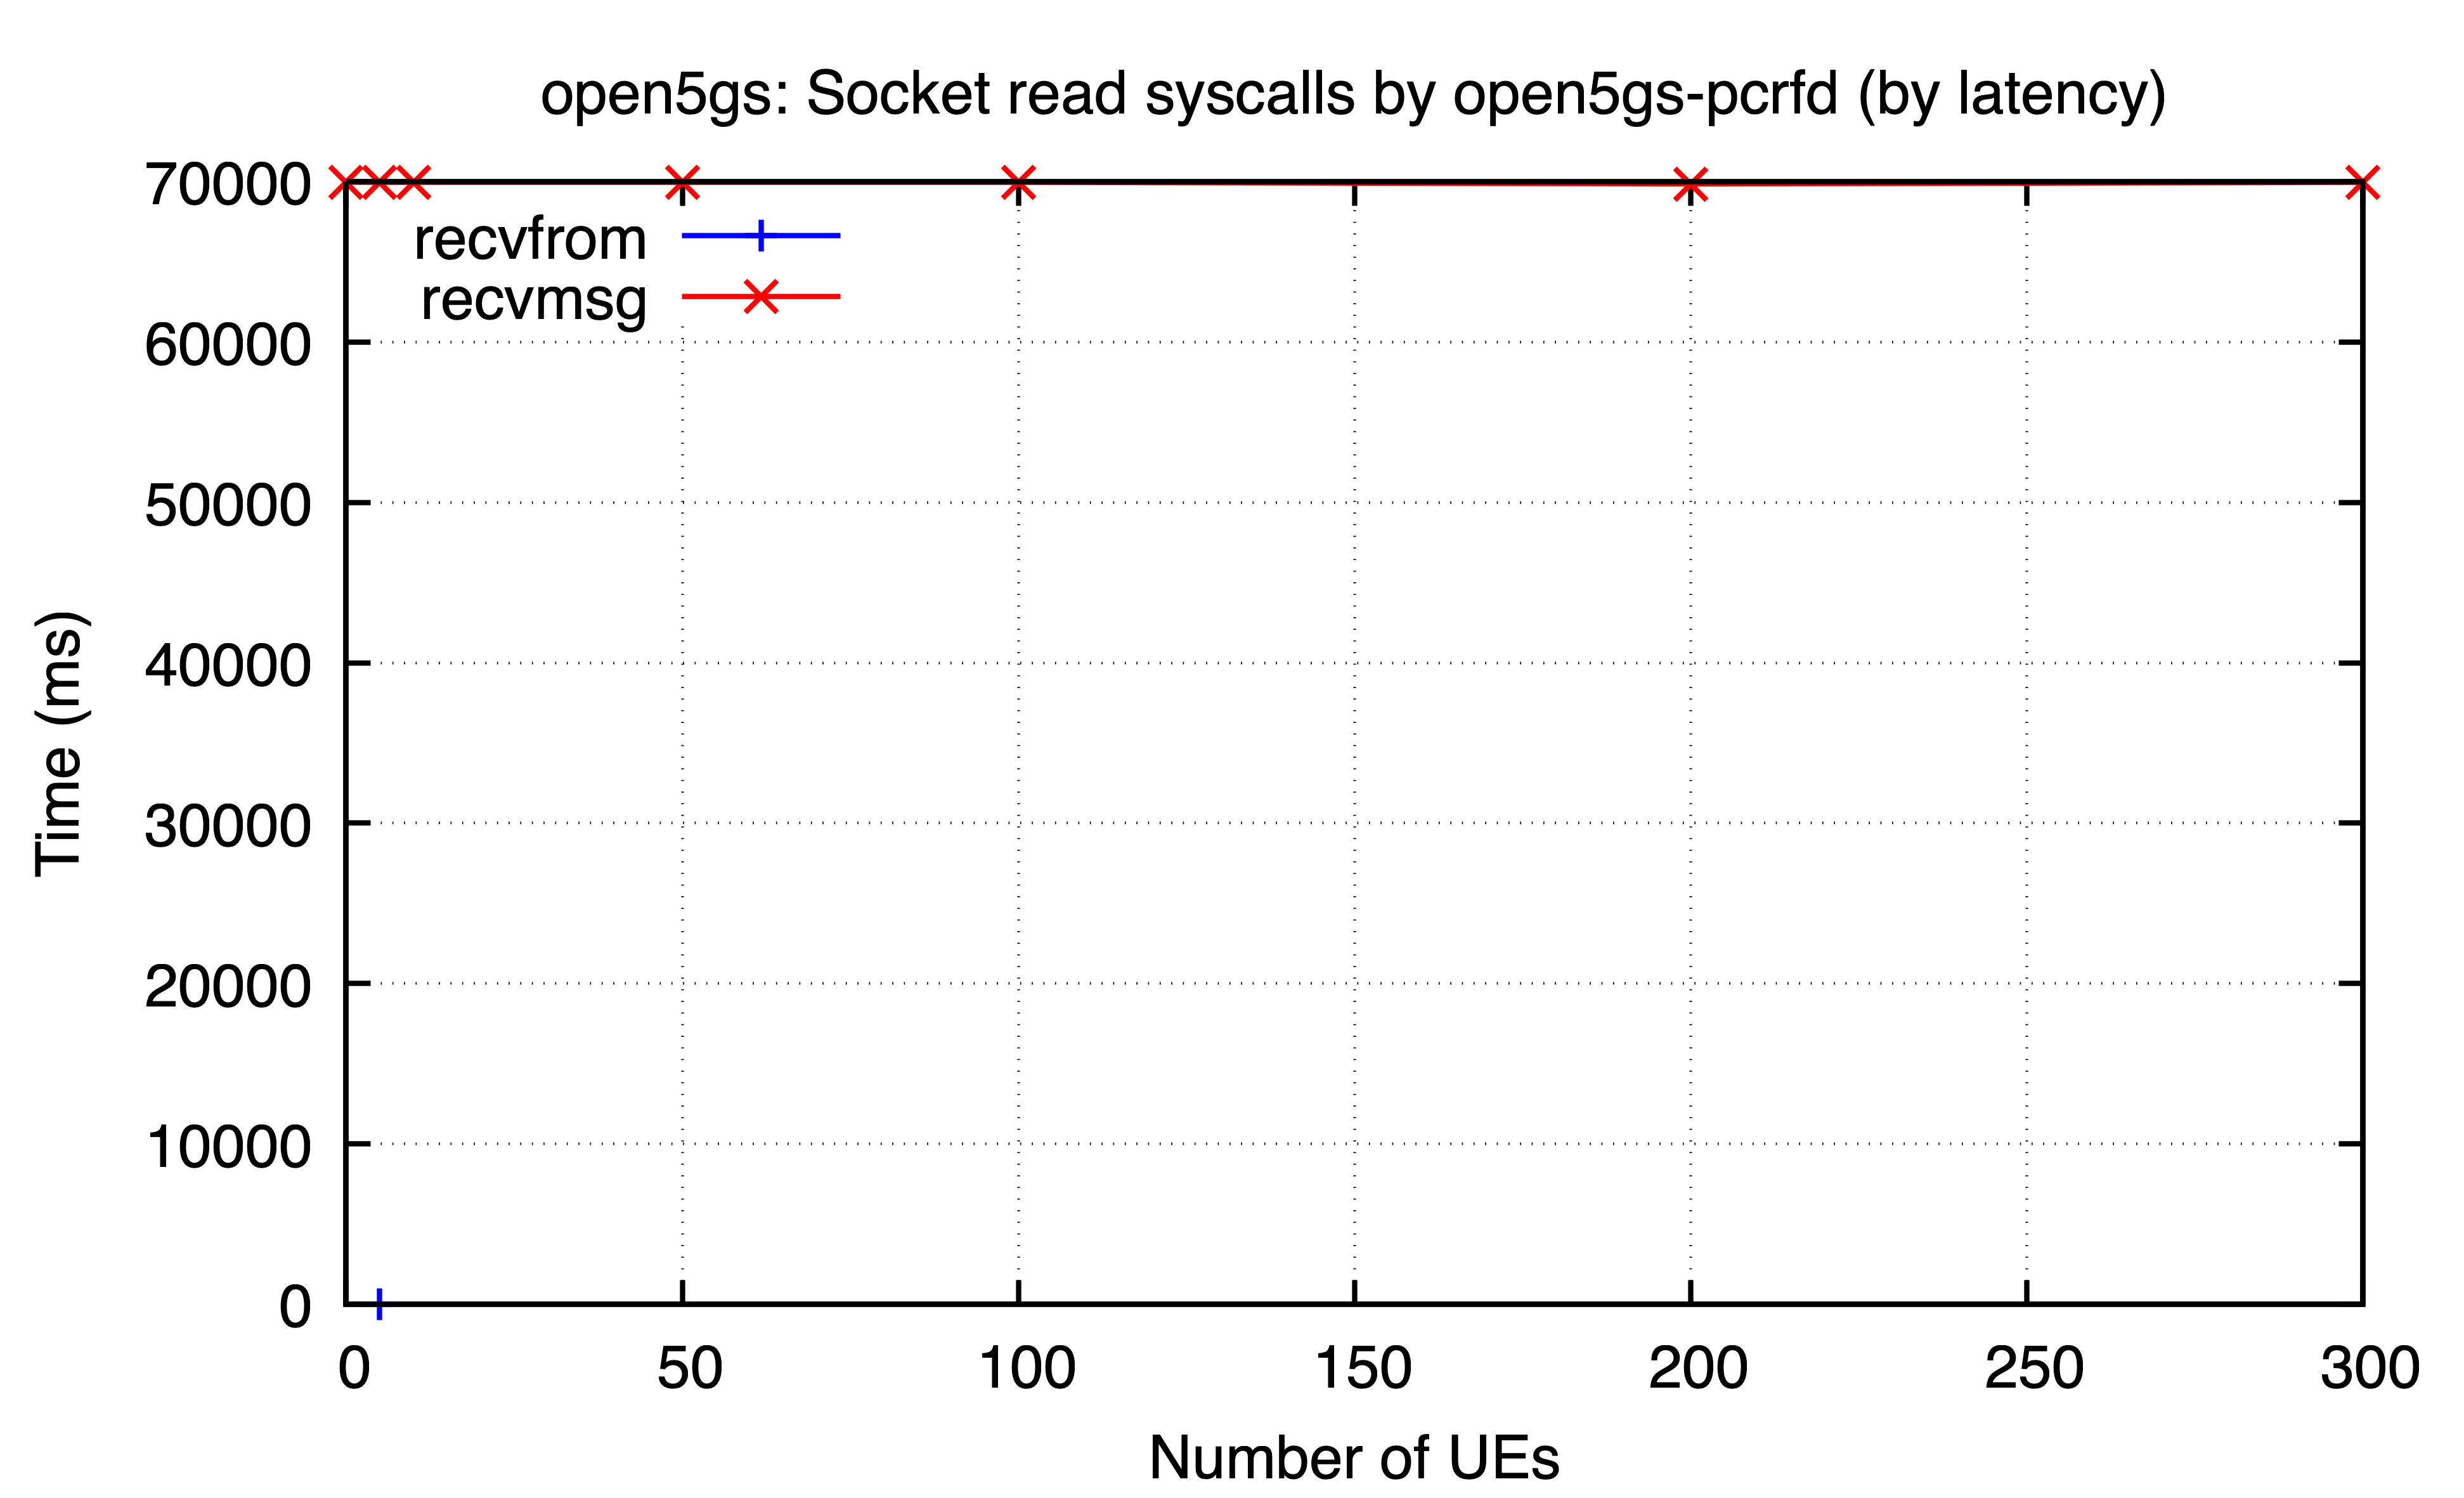

The data file committed next to this chart (first rows):
ues, recvfrom, recvmsg
0, , 69960
5, 0.00285, 69949
10, , 69951
50, , 69952
100, , 69952
200, , 69848
300, , 69948
